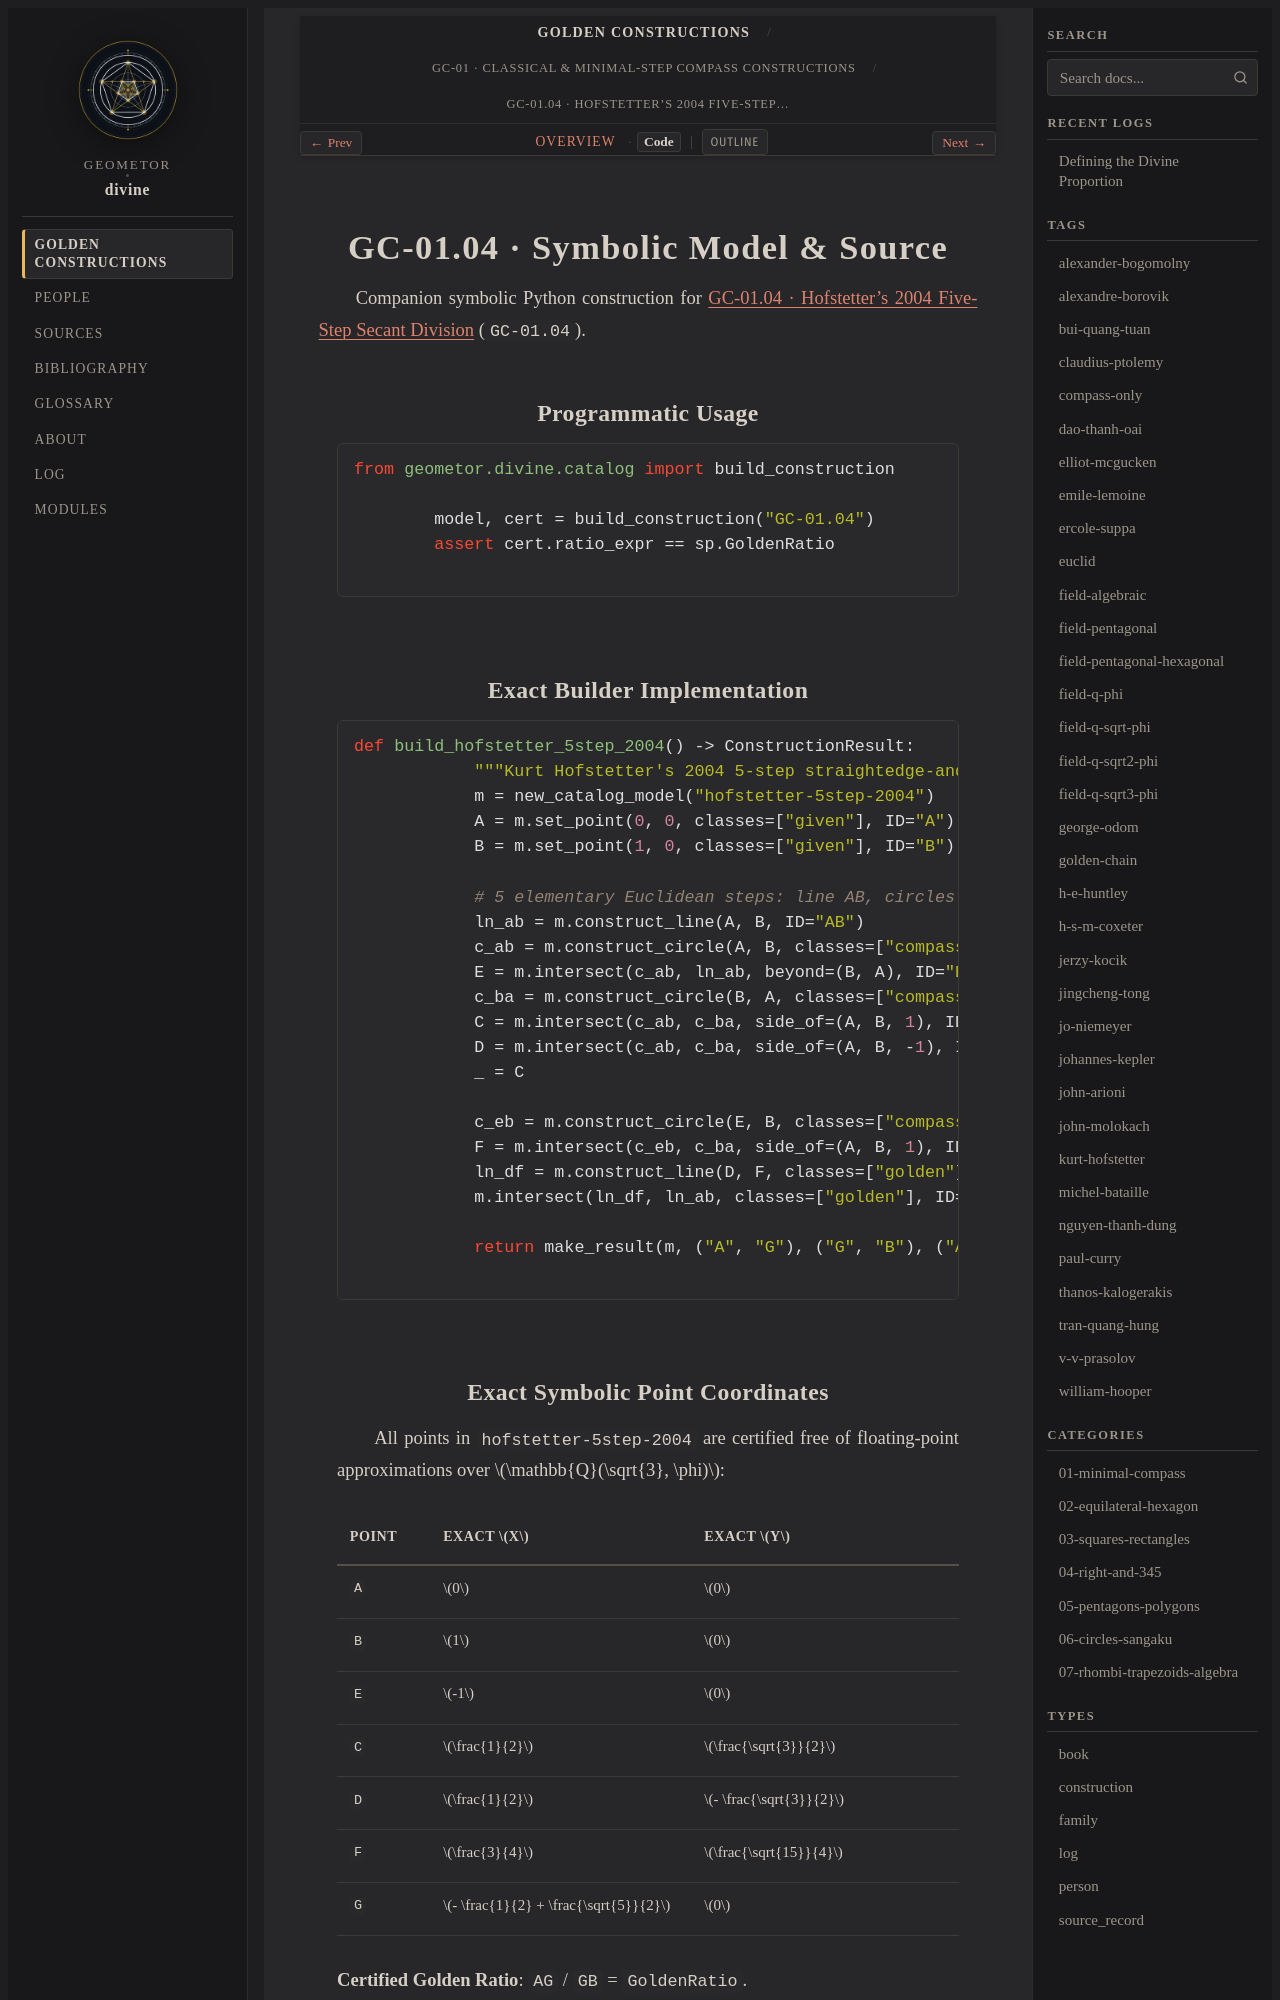

repository: geometor/divine · page: constructions/01-minimal-compass/04-hofstetter-5step-2004/code.html · generator: sphinx

GC-01.04 · Symbolic Model & Source
==================================

Companion symbolic Python construction for :doc:`index` (``GC-01.04``).

Programmatic Usage
------------------

.. code-block:: python

   from geometor.divine.catalog import build_construction

   model, cert = build_construction("GC-01.04")
   assert cert.ratio_expr == sp.GoldenRatio

Exact Builder Implementation
----------------------------

.. code-block:: python

   def build_hofstetter_5step_2004() -> ConstructionResult:
       """Kurt Hofstetter's 2004 5-step straightedge-and-compass division."""
       m = new_catalog_model("hofstetter-5step-2004")
       A = m.set_point(0, 0, classes=["given"], ID="A")
       B = m.set_point(1, 0, classes=["given"], ID="B")

       # 5 elementary Euclidean steps: line AB, circles A(B), B(A), E(B), line DF
       ln_ab = m.construct_line(A, B, ID="AB")
       c_ab = m.construct_circle(A, B, classes=["compass"], ID="cAB")
       E = m.intersect(c_ab, ln_ab, beyond=(B, A), ID="E")
       c_ba = m.construct_circle(B, A, classes=["compass"], ID="cBA")
       C = m.intersect(c_ab, c_ba, side_of=(A, B, 1), ID="C")
       D = m.intersect(c_ab, c_ba, side_of=(A, B, -1), ID="D")
       _ = C

       c_eb = m.construct_circle(E, B, classes=["compass"], ID="cEB")
       F = m.intersect(c_eb, c_ba, side_of=(A, B, 1), ID="F")
       ln_df = m.construct_line(D, F, classes=["golden"], ID="DF")
       m.intersect(ln_df, ln_ab, classes=["golden"], ID="G")

       return make_result(m, ("A", "G"), ("G", "B"), ("A", "G", "B"))
